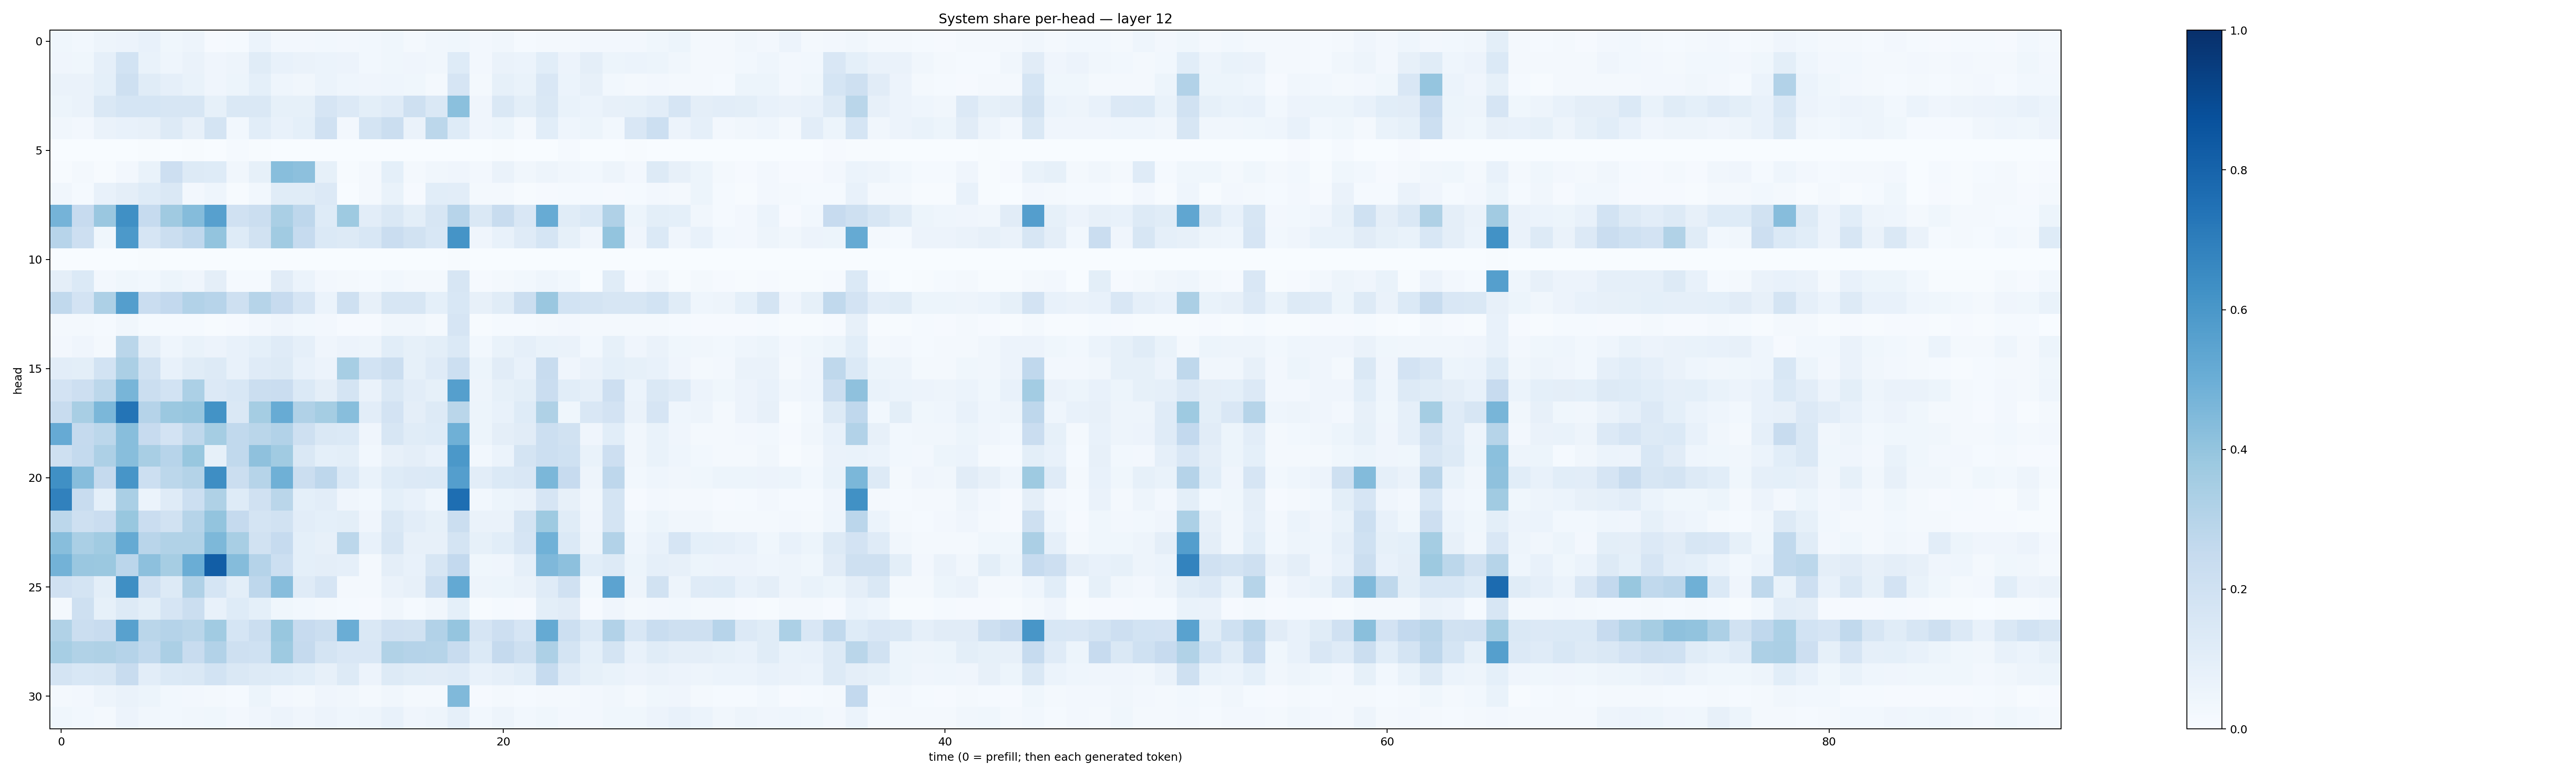

Values plotted in this chart, from the file beside it:
0.036979493, 0.027473895, 0.047078, 0.056859553, 0.07513869, 0.036844946, 0.048861224, 0.008956963, 0.0147306705, 0.060643382, 0.026789524, 0.025685787, 0.02994896, 0.02605008, 0.030901466, 0.03786603, 0.01625536, 0.034581404, 0.03727857, 0.025302991, 0.033849683, 0.015154429, 0.020043507, 0.016729264
0.04286, 0.03669, 0.08795, 0.1864, 0.06925, 0.04662, 0.06464, 0.04096, 0.04928, 0.1155, 0.07157, 0.06314, 0.06157, 0.05657, 0.03048, 0.03678, 0.03989, 0.03188, 0.1225, 0.0244, 0.06261, 0.05877, 0.1078, 0.0584
0.0643, 0.0662, 0.09212, 0.2035, 0.1145, 0.08776, 0.0671, 0.04119, 0.0526, 0.09087, 0.04677, 0.03461, 0.06119, 0.04339, 0.04275, 0.04622, 0.03554, 0.0189, 0.1678, 0.01888, 0.08348, 0.0683, 0.1485, 0.06221
0.05413, 0.06473, 0.1436, 0.1681, 0.169, 0.1593, 0.1626, 0.08208, 0.141, 0.1423, 0.08429, 0.08578, 0.167, 0.1329, 0.09978, 0.1177, 0.2037, 0.1421, 0.4213, 0.04283, 0.1463, 0.09981, 0.1472, 0.06924
0.03468, 0.0247, 0.06428, 0.07047, 0.07849, 0.1291, 0.08037, 0.177, 0.02736, 0.1056, 0.07274, 0.09232, 0.1954, 0.02565, 0.1761, 0.2221, 0.06336, 0.2778, 0.1232, 0.04168, 0.05311, 0.02309, 0.1063, 0.04512
0.0005134, 0.00257, 0.000919, 0.001824, 0.005844, 0.002765, 0.005173, 0.003853, 0.01404, 0.007377, 0.0005982, 0.0009844, 0.001006, 0.0002716, 0.002564, 0.001768, 0.0004152, 0.001366, 0.0007967, 0.001692, 0.007725, 0.001586, 0.0009759, 0.01387
0.006853, 0.0176, 0.00641, 0.02538, 0.06772, 0.2122, 0.1313, 0.1247, 0.03498, 0.08283, 0.4295, 0.4154, 0.08332, 0.006757, 0.02135, 0.09136, 0.02085, 0.0313, 0.04256, 0.02594, 0.06448, 0.03514, 0.05045, 0.03356
0.03201, 0.01326, 0.07165, 0.09478, 0.1219, 0.1415, 0.02381, 0.04438, 0.004091, 0.0307, 0.1139, 0.1161, 0.1351, 0.003023, 0.02109, 0.07003, 0.008176, 0.1056, 0.1024, 0.01809, 0.01778, 0.006084, 0.009352, 0.01314
0.4755, 0.2423, 0.3861, 0.6293, 0.2471, 0.3672, 0.4372, 0.5611, 0.1957, 0.22, 0.3394, 0.2766, 0.1241, 0.3712, 0.1029, 0.1453, 0.09821, 0.1583, 0.2944, 0.1479, 0.2359, 0.1514, 0.5117, 0.1148
0.2954, 0.212, 0.03518, 0.591, 0.1645, 0.2235, 0.2659, 0.3996, 0.1222, 0.192, 0.3648, 0.2491, 0.1388, 0.1317, 0.1552, 0.2284, 0.1932, 0.1534, 0.6138, 0.04193, 0.07241, 0.1193, 0.1716, 0.08503
0.0008243, 0.002208, 0.0009247, 0.0004794, 0.004002, 0.0008708, 0.0007887, 0.0006667, 0.0004258, 0.001072, 0.0006355, 0.0006338, 0.0004651, 0.0003758, 0.001522, 0.000954, 0.0005749, 0.001293, 0.004686, 0.0004173, 0.001999, 0.000135, 0.0003395, 0.0003271
0.09617, 0.1388, 0.0269, 0.03811, 0.02879, 0.05117, 0.04251, 0.09509, 0.01356, 0.01509, 0.1126, 0.05876, 0.02487, 0.02052, 0.01398, 0.02921, 0.02003, 0.02034, 0.1618, 0.007942, 0.01697, 0.02759, 0.04601, 0.03027
0.2618, 0.1806, 0.3263, 0.57, 0.228, 0.2598, 0.3119, 0.2938, 0.2098, 0.297, 0.2423, 0.1646, 0.05933, 0.2065, 0.08103, 0.1627, 0.1582, 0.09093, 0.1545, 0.08187, 0.1147, 0.2195, 0.3834, 0.1873
0.02045, 0.01786, 0.01293, 0.0316, 0.01552, 0.012, 0.01351, 0.006496, 0.009479, 0.02722, 0.04244, 0.02942, 0.02634, 0.01151, 0.009341, 0.03416, 0.03232, 0.02164, 0.1674, 0.006419, 0.01332, 0.01491, 0.01758, 0.02495
0.02455, 0.04089, 0.02009, 0.2888, 0.09762, 0.0444, 0.06878, 0.05845, 0.0765, 0.08994, 0.1173, 0.08816, 0.0416, 0.05579, 0.05051, 0.1057, 0.0833, 0.101, 0.1389, 0.02737, 0.0703, 0.08771, 0.0679, 0.06369
0.1029, 0.09968, 0.1858, 0.3353, 0.188, 0.07255, 0.115, 0.1251, 0.07622, 0.1195, 0.1324, 0.07672, 0.05729, 0.3473, 0.1845, 0.2263, 0.08251, 0.1173, 0.217, 0.05106, 0.1099, 0.07604, 0.237, 0.04143
0.1834, 0.2116, 0.2782, 0.466, 0.2213, 0.1845, 0.3291, 0.1355, 0.1554, 0.2189, 0.228, 0.1379, 0.09502, 0.1762, 0.0628, 0.1464, 0.1055, 0.08239, 0.5648, 0.05014, 0.08288, 0.09953, 0.229, 0.1081
0.2392, 0.3405, 0.4574, 0.7381, 0.3015, 0.3792, 0.3914, 0.6173, 0.1419, 0.3521, 0.5117, 0.3166, 0.3554, 0.427, 0.1018, 0.1832, 0.09375, 0.1275, 0.2853, 0.05348, 0.0773, 0.1216, 0.321, 0.03826
0.5118, 0.2507, 0.2787, 0.4295, 0.2445, 0.1806, 0.2733, 0.354, 0.2654, 0.2864, 0.3123, 0.2074, 0.1425, 0.1403, 0.03921, 0.1629, 0.1151, 0.1212, 0.4917, 0.05175, 0.09711, 0.1124, 0.2156, 0.1914
0.2105, 0.2564, 0.3261, 0.4258, 0.3403, 0.2959, 0.3872, 0.08538, 0.2629, 0.4127, 0.3649, 0.1441, 0.09054, 0.09943, 0.03019, 0.0784, 0.0966, 0.07155, 0.5955, 0.02935, 0.06092, 0.1764, 0.2176, 0.2016
0.6306, 0.4322, 0.2537, 0.6063, 0.215, 0.2778, 0.3078, 0.6382, 0.2219, 0.3001, 0.4903, 0.2223, 0.2739, 0.1406, 0.06798, 0.1215, 0.1351, 0.1387, 0.5675, 0.1029, 0.1377, 0.1493, 0.4608, 0.2446
0.6872, 0.2354, 0.09132, 0.3387, 0.05991, 0.1179, 0.2169, 0.3217, 0.1219, 0.1963, 0.2863, 0.09358, 0.1025, 0.04159, 0.03116, 0.09134, 0.07549, 0.04596, 0.7597, 0.02992, 0.05371, 0.06348, 0.1647, 0.08082
0.2791, 0.2061, 0.2273, 0.3869, 0.2291, 0.1878, 0.2989, 0.399, 0.2514, 0.1752, 0.1926, 0.1018, 0.09202, 0.1002, 0.04217, 0.1407, 0.1038, 0.08385, 0.2256, 0.06532, 0.06542, 0.1726, 0.3748, 0.1166
0.4271, 0.3365, 0.3638, 0.5189, 0.2918, 0.3132, 0.3129, 0.4566, 0.3422, 0.1919, 0.2473, 0.09162, 0.08105, 0.2786, 0.07455, 0.1575, 0.08112, 0.07895, 0.1742, 0.08276, 0.108, 0.1658, 0.4846, 0.1389
0.4779, 0.3866, 0.3825, 0.2827, 0.4172, 0.3496, 0.5015, 0.8216, 0.4342, 0.3018, 0.2152, 0.0924, 0.09515, 0.08923, 0.02026, 0.09649, 0.07588, 0.1629, 0.2607, 0.03573, 0.03947, 0.08709, 0.4494, 0.4175
0.1955, 0.1738, 0.1014, 0.6338, 0.197, 0.1289, 0.3183, 0.1701, 0.09954, 0.2742, 0.4324, 0.1203, 0.1665, 0.02278, 0.01609, 0.06482, 0.07974, 0.2173, 0.5211, 0.04971, 0.05099, 0.06535, 0.1176, 0.1973
0.02067, 0.2107, 0.08217, 0.1276, 0.09802, 0.1648, 0.2261, 0.07114, 0.1233, 0.09273, 0.03837, 0.03022, 0.0159, 0.01334, 0.009149, 0.03305, 0.01491, 0.03467, 0.09224, 0.007739, 0.01338, 0.01041, 0.09793, 0.1113
0.3157, 0.2242, 0.2347, 0.557, 0.2887, 0.3044, 0.2855, 0.3672, 0.1706, 0.2261, 0.3888, 0.2457, 0.224, 0.5023, 0.144, 0.1984, 0.1929, 0.3089, 0.3948, 0.167, 0.2136, 0.1644, 0.5158, 0.2169
0.3448, 0.3132, 0.321, 0.3021, 0.2627, 0.3337, 0.2395, 0.309, 0.2056, 0.2026, 0.3723, 0.2524, 0.1726, 0.1486, 0.1504, 0.3155, 0.3024, 0.3006, 0.2362, 0.1384, 0.2513, 0.2043, 0.3246, 0.1781
0.1763, 0.1556, 0.1615, 0.2392, 0.105, 0.1369, 0.1439, 0.1846, 0.1469, 0.1269, 0.1222, 0.1085, 0.07896, 0.1278, 0.05654, 0.1273, 0.1154, 0.1097, 0.1193, 0.07202, 0.08865, 0.1085, 0.2467, 0.1187
0.02291, 0.02588, 0.04952, 0.06259, 0.05152, 0.03123, 0.02641, 0.02215, 0.01533, 0.05238, 0.02543, 0.02342, 0.04143, 0.03235, 0.0222, 0.03167, 0.02336, 0.02092, 0.4479, 0.01062, 0.0167, 0.0147, 0.02267, 0.02053
0.03655, 0.02967, 0.01782, 0.057, 0.034, 0.02767, 0.03171, 0.03607, 0.02367, 0.04104, 0.05642, 0.04159, 0.0568, 0.04392, 0.04904, 0.07085, 0.04175, 0.04919, 0.08798, 0.0307, 0.05019, 0.02808, 0.03665, 0.02361
